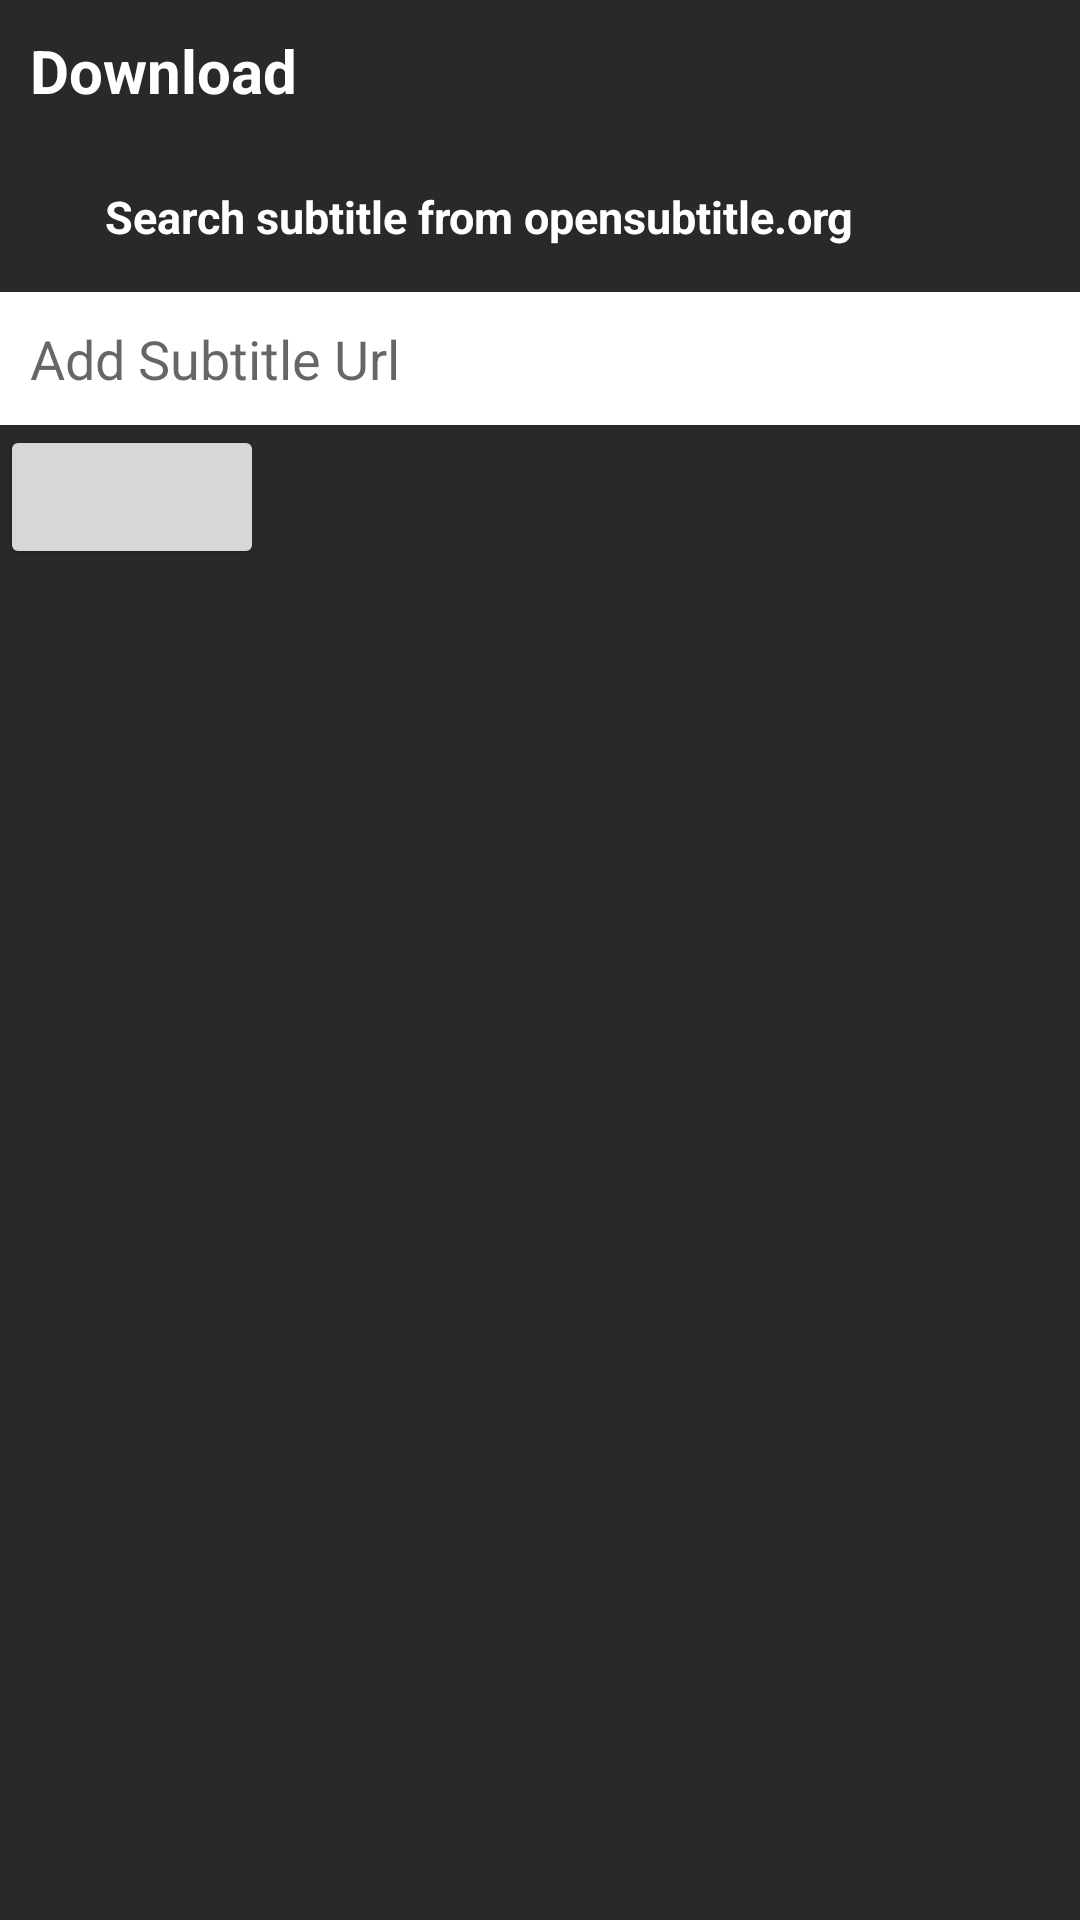

Produce the Android XML layout that renders to this screen, including the resource entries it uses.
<!-- AndroidManifest.xml: application theme AppTheme -->
<!-- res/layout/add_subtitle_url.xml -->
<?xml version="1.0" encoding="utf-8"?>
<LinearLayout
    android:background="#D5000000"
    xmlns:android="http://schemas.android.com/apk/res/android"
    android:orientation="vertical" android:layout_width="match_parent"
    android:layout_height="match_parent">
    <LinearLayout
        android:layout_width="match_parent"
        android:layout_height="wrap_content"
        android:orientation="vertical">
        <TextView
            android:textSize="20dp"
            android:padding="10dp"
            android:textColor="@color/color_white"
            android:textStyle="bold"
            android:text="Download"
            android:layout_width="wrap_content"
            android:layout_height="wrap_content">

        </TextView>

        <TextView
            android:layout_marginLeft="20dp"
            android:textSize="15dp"
            android:padding="15dp"
            android:textColor="@color/color_white"
            android:textStyle="bold"
            android:text="Search subtitle from opensubtitle.org"
            android:layout_width="match_parent"
            android:layout_height="wrap_content">

        </TextView>


        <EditText
            android:hint="Add Subtitle Url"
            android:id="@+id/subtitle_url"
            android:padding="10dp"
            android:background="@color/color_white"
            android:layout_width="match_parent"
            android:layout_height="wrap_content">

        </EditText>
    <Button

        android:layout_width="wrap_content"
        android:layout_height="wrap_content">

    </Button>
    </LinearLayout>
</LinearLayout>
<!-- resources referenced by this layout -->
<resources>
  <color name="color_white">#ffffff</color>
  <style name="AppTheme" parent="Theme.AppCompat.Light.NoActionBar">
          
          <item name="colorPrimary">@color/colorPrimary</item>
          <item name="colorPrimaryDark">@color/colorPrimaryDark</item>
          <item name="colorAccent">@color/colorAccent</item>
      </style>
  <color name="colorPrimary">#03A9F4</color>
  <color name="colorPrimaryDark">#00574B</color>
  <color name="colorAccent">#D81B60</color>
</resources>
